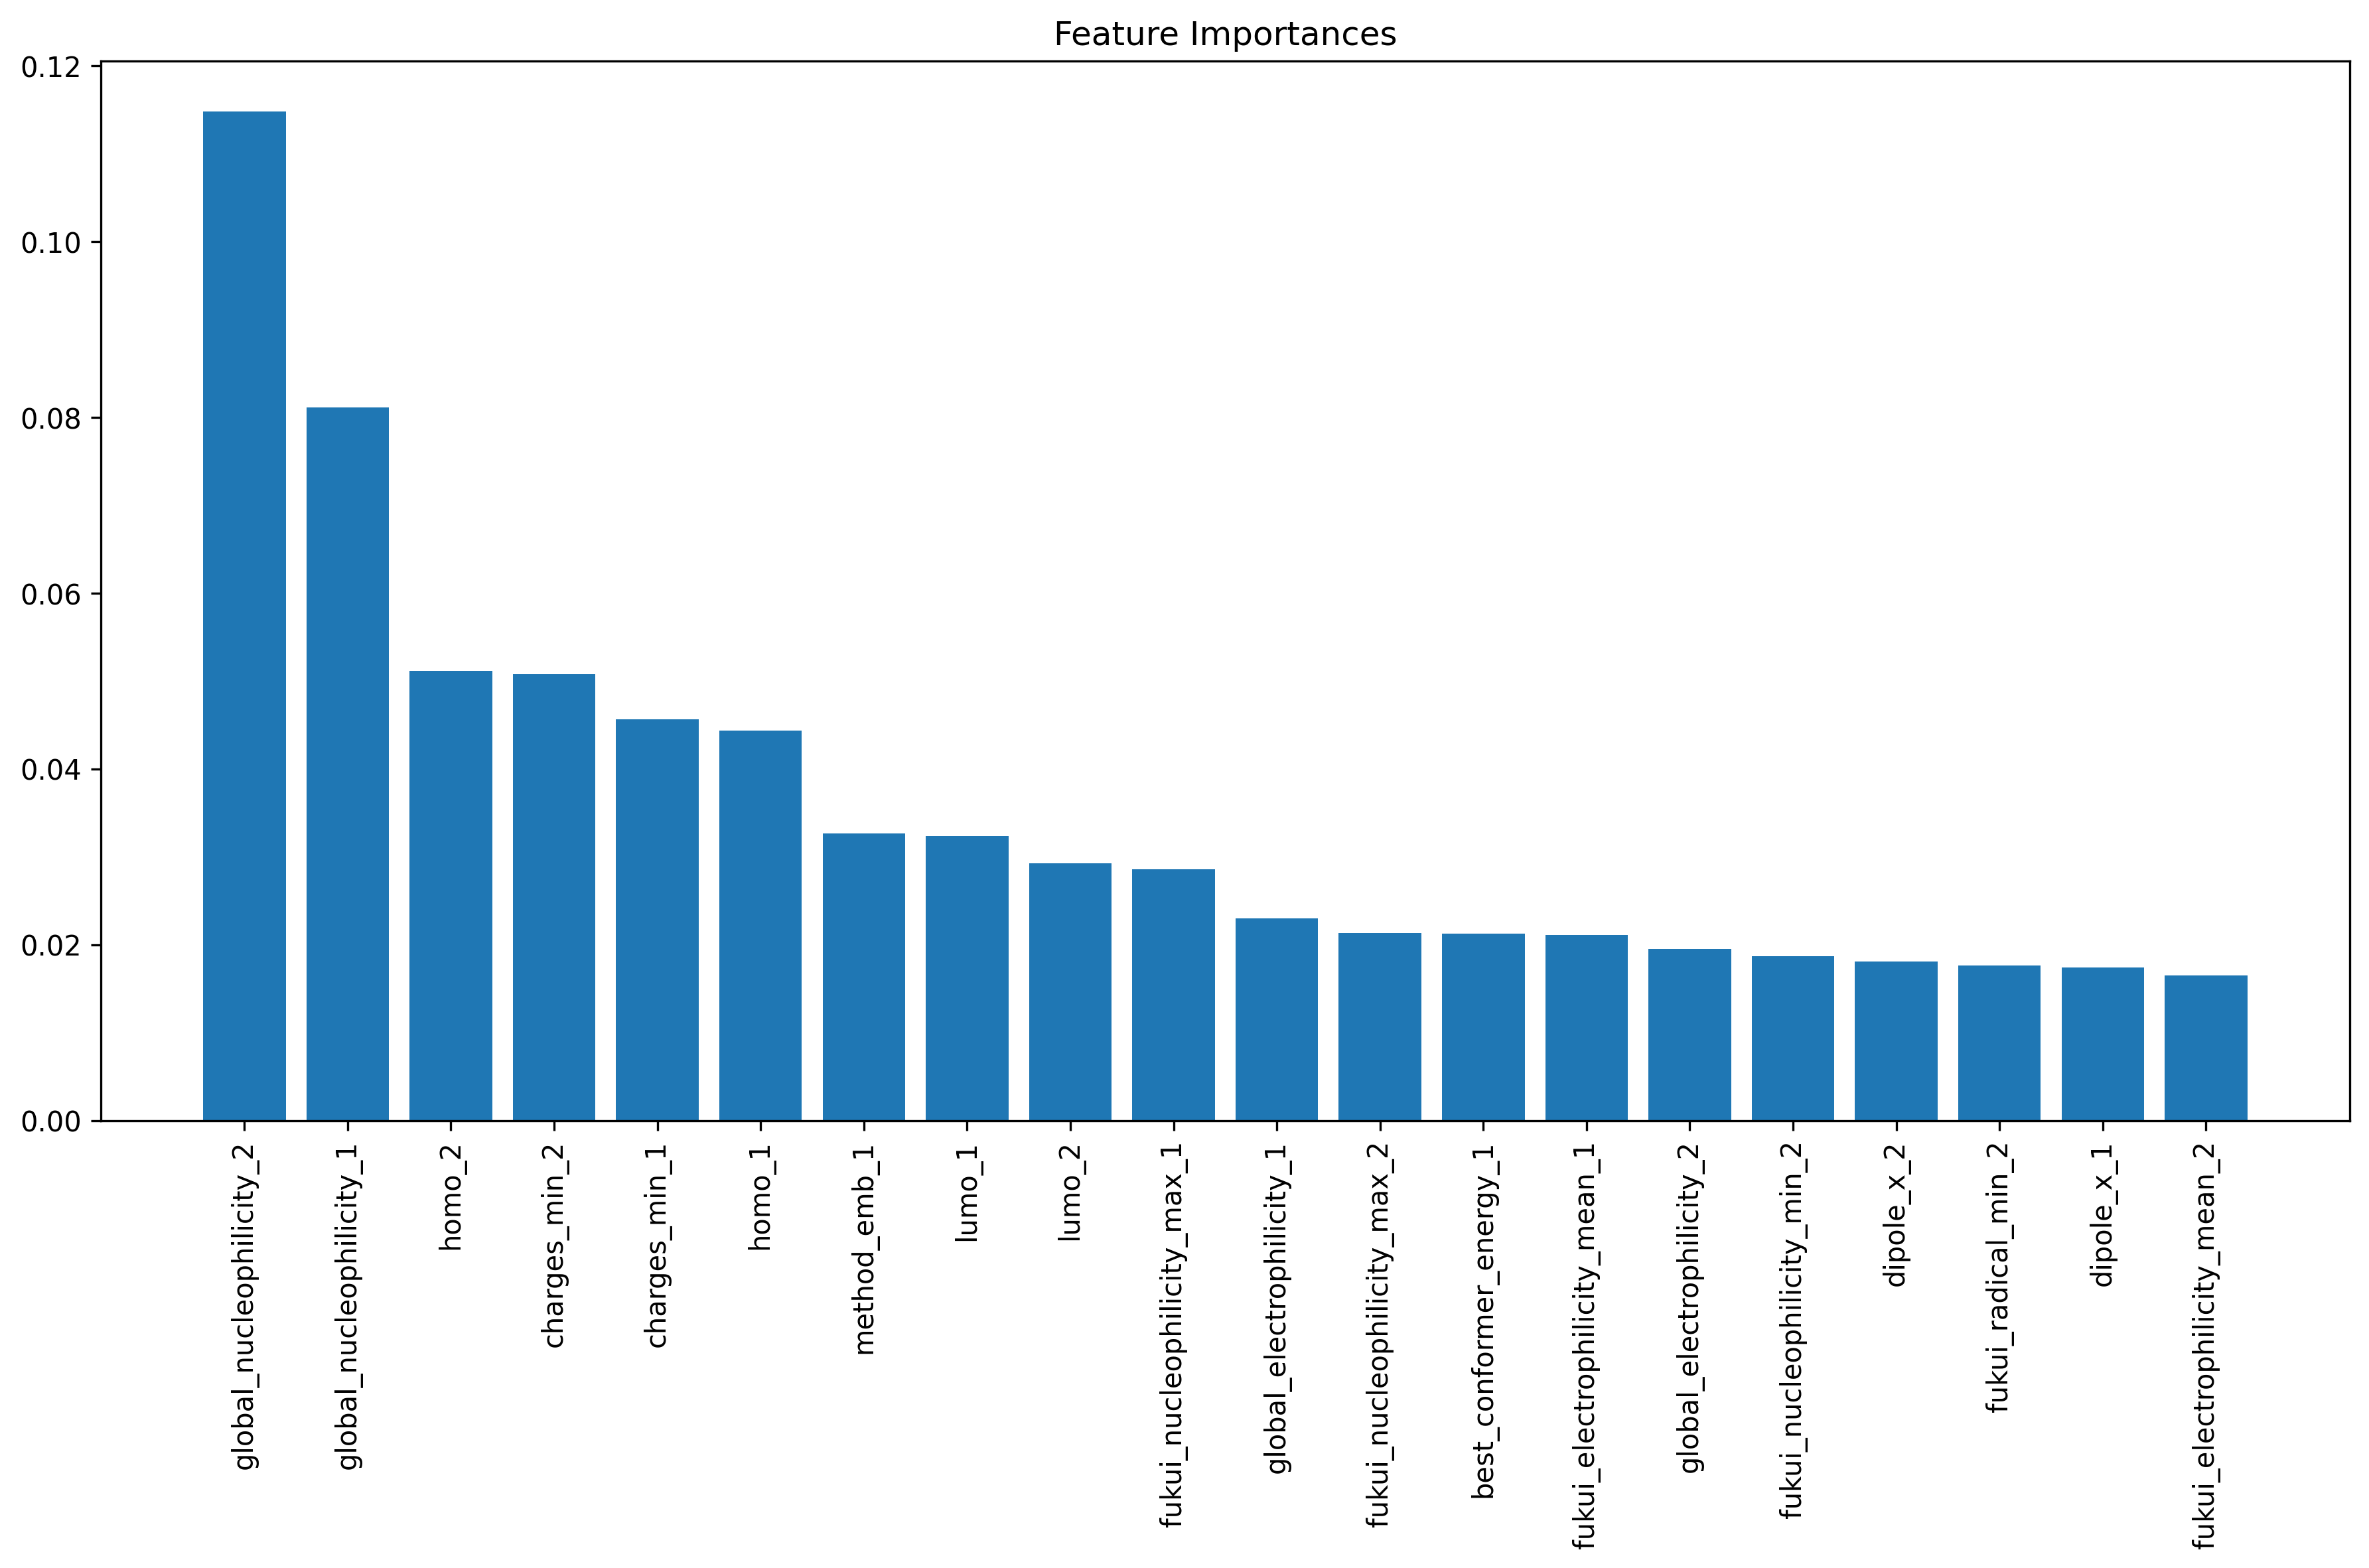

The data file committed next to this chart (first rows):
Feature, Importance
global_nucleophilicity_2, 0.1148
global_nucleophilicity_1, 0.08116
homo_2, 0.05119
charges_min_2, 0.05082
charges_min_1, 0.04568
homo_1, 0.04438
method_emb_1, 0.03266
lumo_1, 0.03233
lumo_2, 0.02926
fukui_nucleophilicity_max_1, 0.02862
global_electrophilicity_1, 0.023
fukui_nucleophilicity_max_2, 0.0213
best_conformer_energy_1, 0.0213
fukui_electrophilicity_mean_1, 0.02111
global_electrophilicity_2, 0.01954
fukui_nucleophilicity_min_2, 0.01872
dipole_x_2, 0.01806
fukui_radical_min_2, 0.01763
dipole_x_1, 0.01739
fukui_electrophilicity_mean_2, 0.01647
fukui_electrophilicity_max_1, 0.01556
fukui_electrophilicity_max_2, 0.01541
fukui_electrophilicity_min_2, 0.0149
fukui_nucleophilicity_min_1, 0.01389
dipole_z_2, 0.0138
solvent_logp, 0.01361
fukui_electrophilicity_min_1, 0.01348
charges_max_2, 0.01348
charges_max_1, 0.01309
charges_mean_1, 0.01272
temperature, 0.01235
charges_mean_2, 0.01165
polytype_emb_2, 0.0115
ip_corrected_2, 0.0111
dipole_z_1, 0.01092
ea_1, 0.01076
fukui_radical_max_2, 0.0107
ea_2, 0.01046
dipole_y_1, 0.01034
ip_corrected_1, 0.01017
method_emb_2, 0.01016
dipole_y_2, 0.009858
fukui_radical_min_1, 0.009711
polytype_emb_1, 0.008663
fukui_radical_max_1, 0.006323
fukui_nucleophilicity_mean_2, 0.0
fukui_radical_mean_2, 0.0
fukui_radical_mean_1, 0.0
fukui_nucleophilicity_mean_1, 0.0
